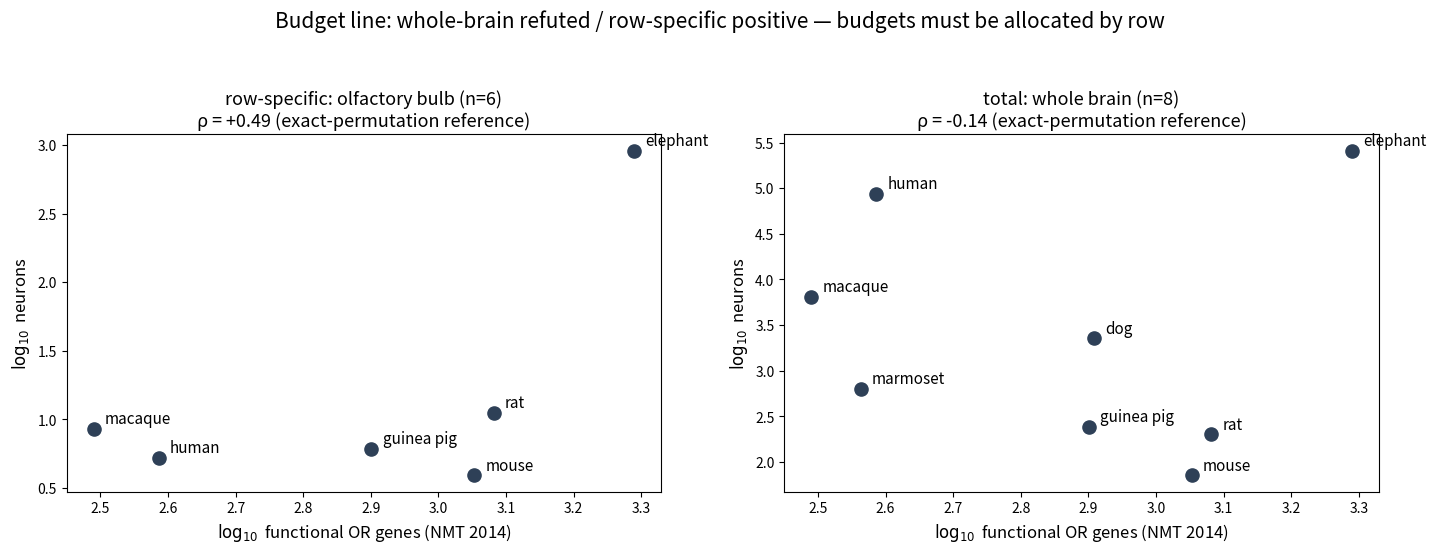

Source code (Python):
#!/usr/bin/env python3
# -*- coding: utf-8 -*-
"""fig3_rank_scatter.py —— 感知维数论文 图3 双面板秩-秩散点（复现件）

2026-09-21 数值核对终稿：图与预注册 v0.2 锁定数据逐项核对通过（14 点全部吻合），
本脚本由核对工作补录落盘（原生成脚本会话内嵌未存档，教训同 mantel_v0.1 整理——
图件必须脚本化存档）。重跑: python3 fig3_rank_scatter.py [--out 路径]

数据源（全部预注册 v0.2 锁定，跑前于结果先）：
  X = OR 功能基因数 intact（NMT 2014, Genome Res 24:1485-96, Fig 1A 图像精读）
  Y(左)  = 嗅球神经元数 ×10^6（Ribeiro 2014 FNA 8:23 Table 1；人=Oliveira-Pinto
           2014 男女均值 5.2M；象=Neves 2014 908.37M）
  Y(右)  = 全脑神经元数 ×10^6（Herculano-Houzel 系 isotropic fractionator，
           预注册 v0.1 主表+v0.2 L23 扩容：豚鼠 239.62M/绒猴 635.80M）
  ρ 值 = Spearman + exact permutation（预注册 v0.1/v0.2 锁定判据）
         OB n=6: +0.486（图注 +0.49）；全脑 n=8: -0.143（图注 -0.14）
"""
import argparse
import math

import matplotlib
matplotlib.use("Agg")
import matplotlib.pyplot as plt

# (物种, OR intact, OB 神经元 M, 全脑神经元 M)  —— 预注册 v0.2 锁定值
# OB 主集 n=6 = 主集锁定（绒猴 OB 有值但属 S2 敏感性口径，不入主面板——
# 预注册 v0.2 L22 主集六种；误入则 n=7 ρ=+0.536=S2 而非主分析 +0.486）
OB_MAIN = {"human", "macaque", "mouse", "rat", "guinea pig", "elephant"}
DATA = [
    ("human",      386,   5.20, 86100.00),
    ("macaque",    309,   8.47,  6376.16),
    ("mouse",     1130,   3.89,    70.89),
    ("rat",       1207,  11.10,   200.13),
    ("guinea pig", 796,   6.06,   239.62),
    ("elephant",  1948, 908.37, 257040.00),
    ("dog",        811,   None,  2252.69),
    ("marmoset",   366,   2.11,   635.80),
]


def rank(xs):
    order = sorted(range(len(xs)), key=lambda i: xs[i])
    r = [0.0] * len(xs)
    for pos, i in enumerate(order):
        r[i] = pos + 1.0
    return r


def spearman(a, b):
    ra, rb = rank(a), rank(b)
    n = len(a)
    ma, mb = sum(ra) / n, sum(rb) / n
    num = sum((x - ma) * (y - mb) for x, y in zip(ra, rb))
    den = math.sqrt(sum((x - ma) ** 2 for x in ra) * sum((y - mb) ** 2 for y in rb))
    return num / den


def panel(ax, rows, y_idx, title, label_y):
    xs = [math.log10(r[1]) for r in rows]
    ys = [math.log10(r[y_idx]) for r in rows]
    ax.scatter(xs, ys, s=90, color="#2e4057", zorder=3)
    for r, x, y in zip(rows, xs, ys):
        ax.annotate(r[0], (x, y), textcoords="offset points", xytext=(8, 4), fontsize=11)
    rho = spearman([r[1] for r in rows], [r[y_idx] for r in rows])
    ax.set_title(f"{title}\nρ = {rho:+.2f} (exact-permutation reference)", fontsize=13)
    ax.set_xlabel(r"$\log_{10}$ functional OR genes (NMT 2014)", fontsize=12)
    ax.set_ylabel(label_y, fontsize=12)
    print(f"  {title}: n={len(rows)} rho={rho:+.4f}")


def main():
    ap = argparse.ArgumentParser()
    ap.add_argument("--out", default="fig3_rank_scatter.png")
    args = ap.parse_args()

    ob_rows = [r for r in DATA if r[2] is not None and r[0] in OB_MAIN]
    wb_rows = [r for r in DATA if r[3] is not None]
    print("复现 fig3（数值层，预注册 v0.2 锁定数据）：")
    fig, axes = plt.subplots(1, 2, figsize=(14.5, 5.6))
    panel(axes[0], ob_rows, 2,
          "row-specific: olfactory bulb (n=6)", r"$\log_{10}$ neurons")
    panel(axes[1], wb_rows, 3,
          "total: whole brain (n=8)", r"$\log_{10}$ neurons")
    fig.suptitle(
        "Budget line: whole-brain refuted / row-specific positive "
        "— budgets must be allocated by row", fontsize=15)
    fig.tight_layout(rect=(0, 0, 1, 0.93))
    fig.savefig(args.out, dpi=150)
    print(f"  已输出 {args.out}")
    # 期望锚点（预注册 v0.2 首跑）：OB +0.486 / 全脑 -0.143
    assert abs(spearman([r[1] for r in ob_rows], [r[2] for r in ob_rows]) - 0.486) < 0.005
    assert abs(spearman([r[1] for r in wb_rows], [r[3] for r in wb_rows]) - (-0.143)) < 0.005
    print("  ρ 锚点校验通过（+0.486/-0.143）——与预注册首跑一致")


if __name__ == "__main__":
    main()
